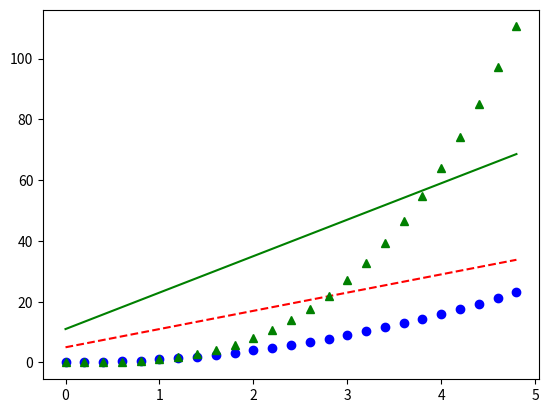

Write the Python code that produced this figure.

import matplotlib.pyplot as plt
import numpy as np
import math

t = np.arange(0., 5., 0.2) # evenly sampled time at 200ms intervals

# red dashes, blue squares and green triangles
plt.plot(t, 6*t+5, 'r--', t, t**2, 'bo', t, t**3, 'g^')
plt.plot(t, 12*t+11, 'g-')
plt.show()
